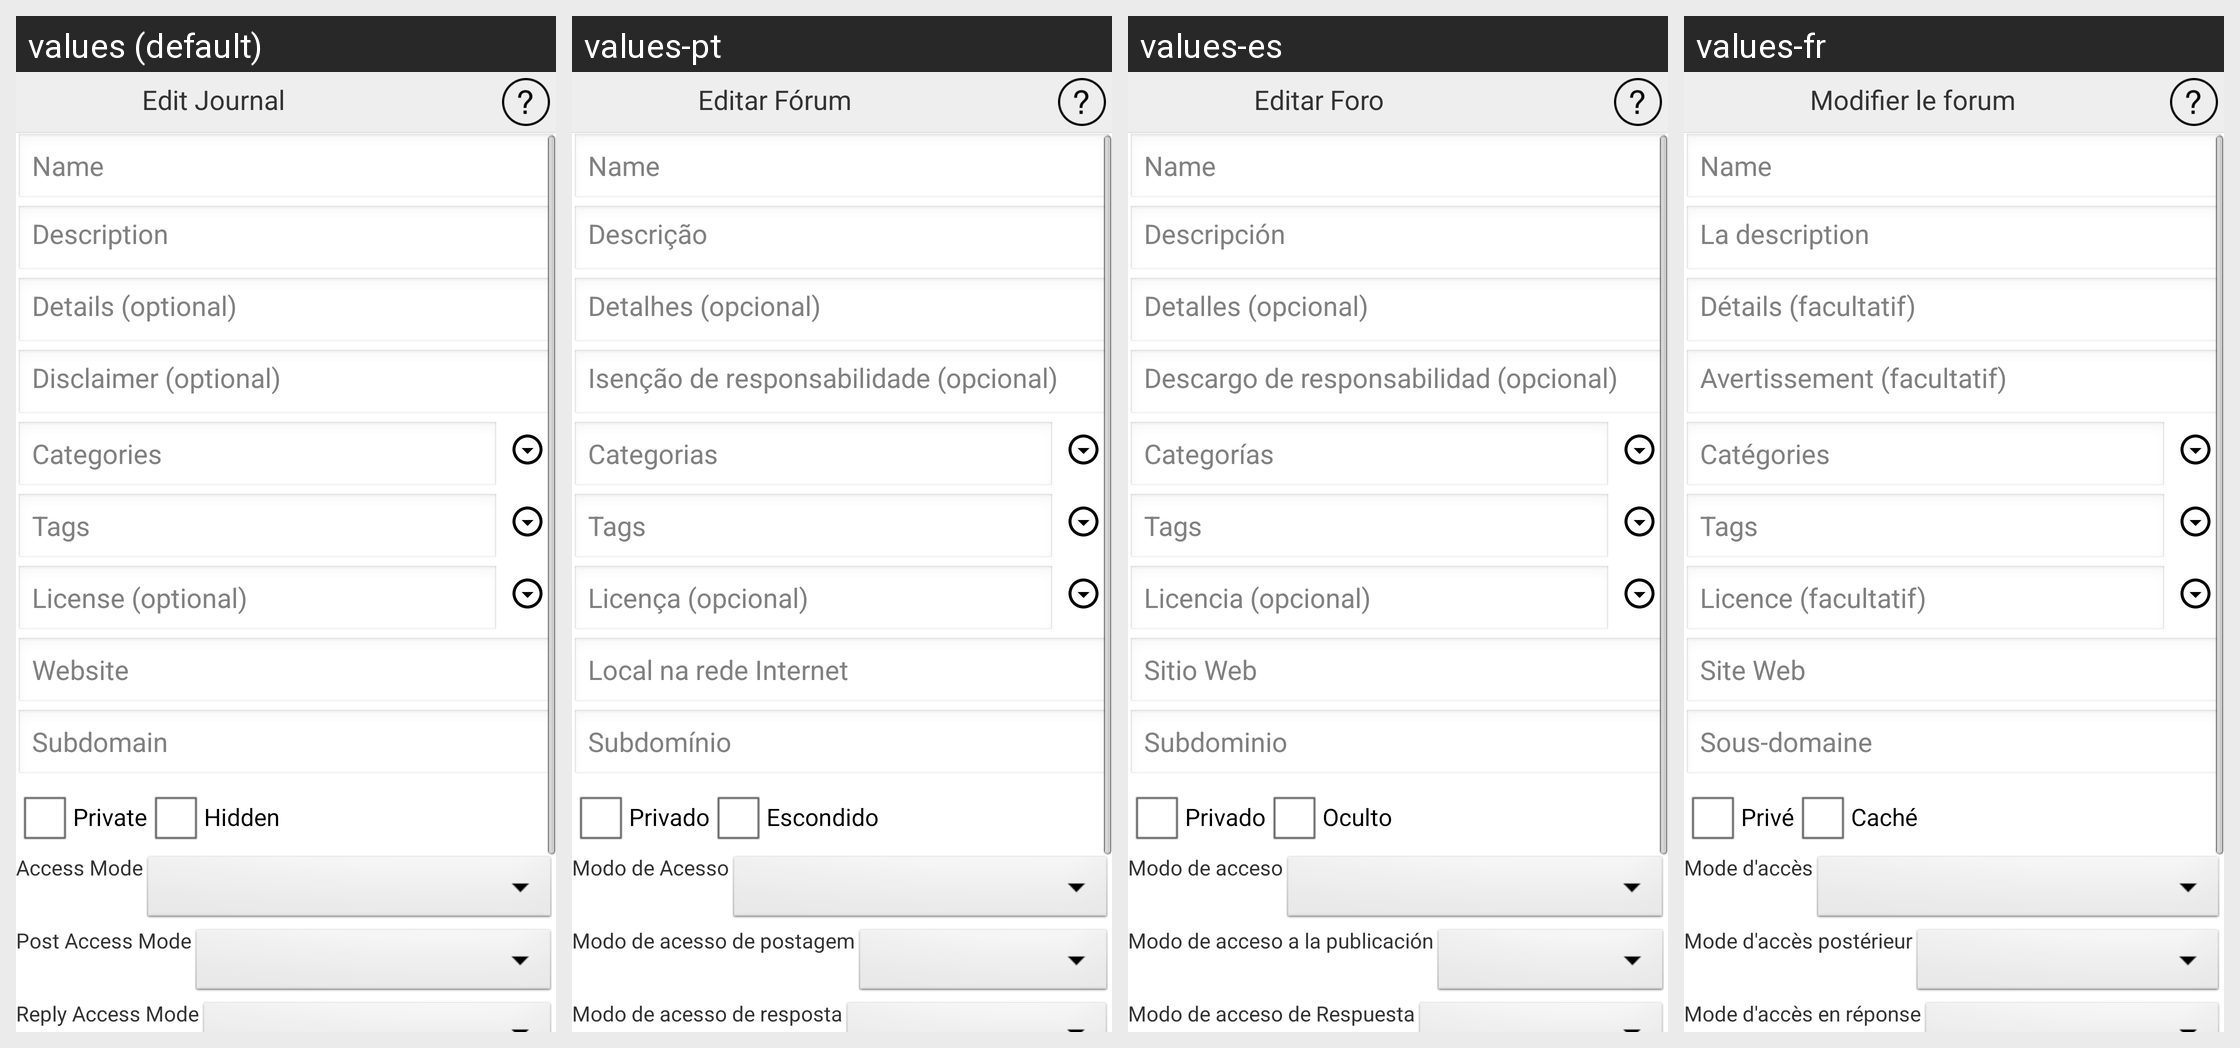

Translations of the strings shown on this Android screen, per locale in the grid:
Android screen res/layout/activity_edit_forum.xml rendered under 4 locales, left to right: values (default), values-pt, values-es, values-fr. Device: Nexus 5 (rendered at 1080×1920; each locale shown at half size, 540×960, under a caption strip naming it); theme AppTheme.
Other locales in the repository, not shown: values-de, values-ja, values-ru, values-zh.
Strings drawn on this screen, with the default value and each locale's value (text and hints the layout hard-codes, and strings that could not be matched under every locale, appear in the picture but are not listed):

editForum
  values: Edit Journal
  values-pt: Editar Fórum
  values-es: Editar Foro
  values-fr: Modifier le forum

description
  values: Description
  values-pt: Descrição
  values-es: Descripción
  values-fr: La description

details
  values: Details (optional)
  values-pt: Detalhes (opcional)
  values-es: Detalles (opcional)
  values-fr: Détails (facultatif)

disclaimer
  values: Disclaimer (optional)
  values-pt: Isenção de responsabilidade (opcional)
  values-es: Descargo de responsabilidad (opcional)
  values-fr: Avertissement (facultatif)

categoires
  values: Categories
  values-pt: Categorias
  values-es: Categorías
  values-fr: Catégories

license
  values: License (optional)
  values-pt: Licença (opcional)
  values-es: Licencia (opcional)
  values-fr: Licence (facultatif)

website
  values: Website
  values-pt: Local na rede Internet
  values-es: Sitio Web
  values-fr: Site Web

subdomain
  values: Subdomain
  values-pt: Subdomínio
  values-es: Subdominio
  values-fr: Sous-domaine

aPrivate
  values: Private
  values-pt: Privado
  values-es: Privado
  values-fr: Privé

hidden
  values: Hidden
  values-pt: Escondido
  values-es: Oculto
  values-fr: Caché

accessMode
  values: Access Mode
  values-pt: Modo de Acesso
  values-es: Modo de acceso
  values-fr: Mode d'accès

postAccessMode
  values: Post Access Mode
  values-pt: Modo de acesso de postagem
  values-es: Modo de acceso a la publicación
  values-fr: Mode d'accès postérieur

replyAccessMode
  values: Reply Access Mode
  values-pt: Modo de acesso de resposta
  values-es: Modo de acceso de Respuesta
  values-fr: Mode d'accès en réponse
